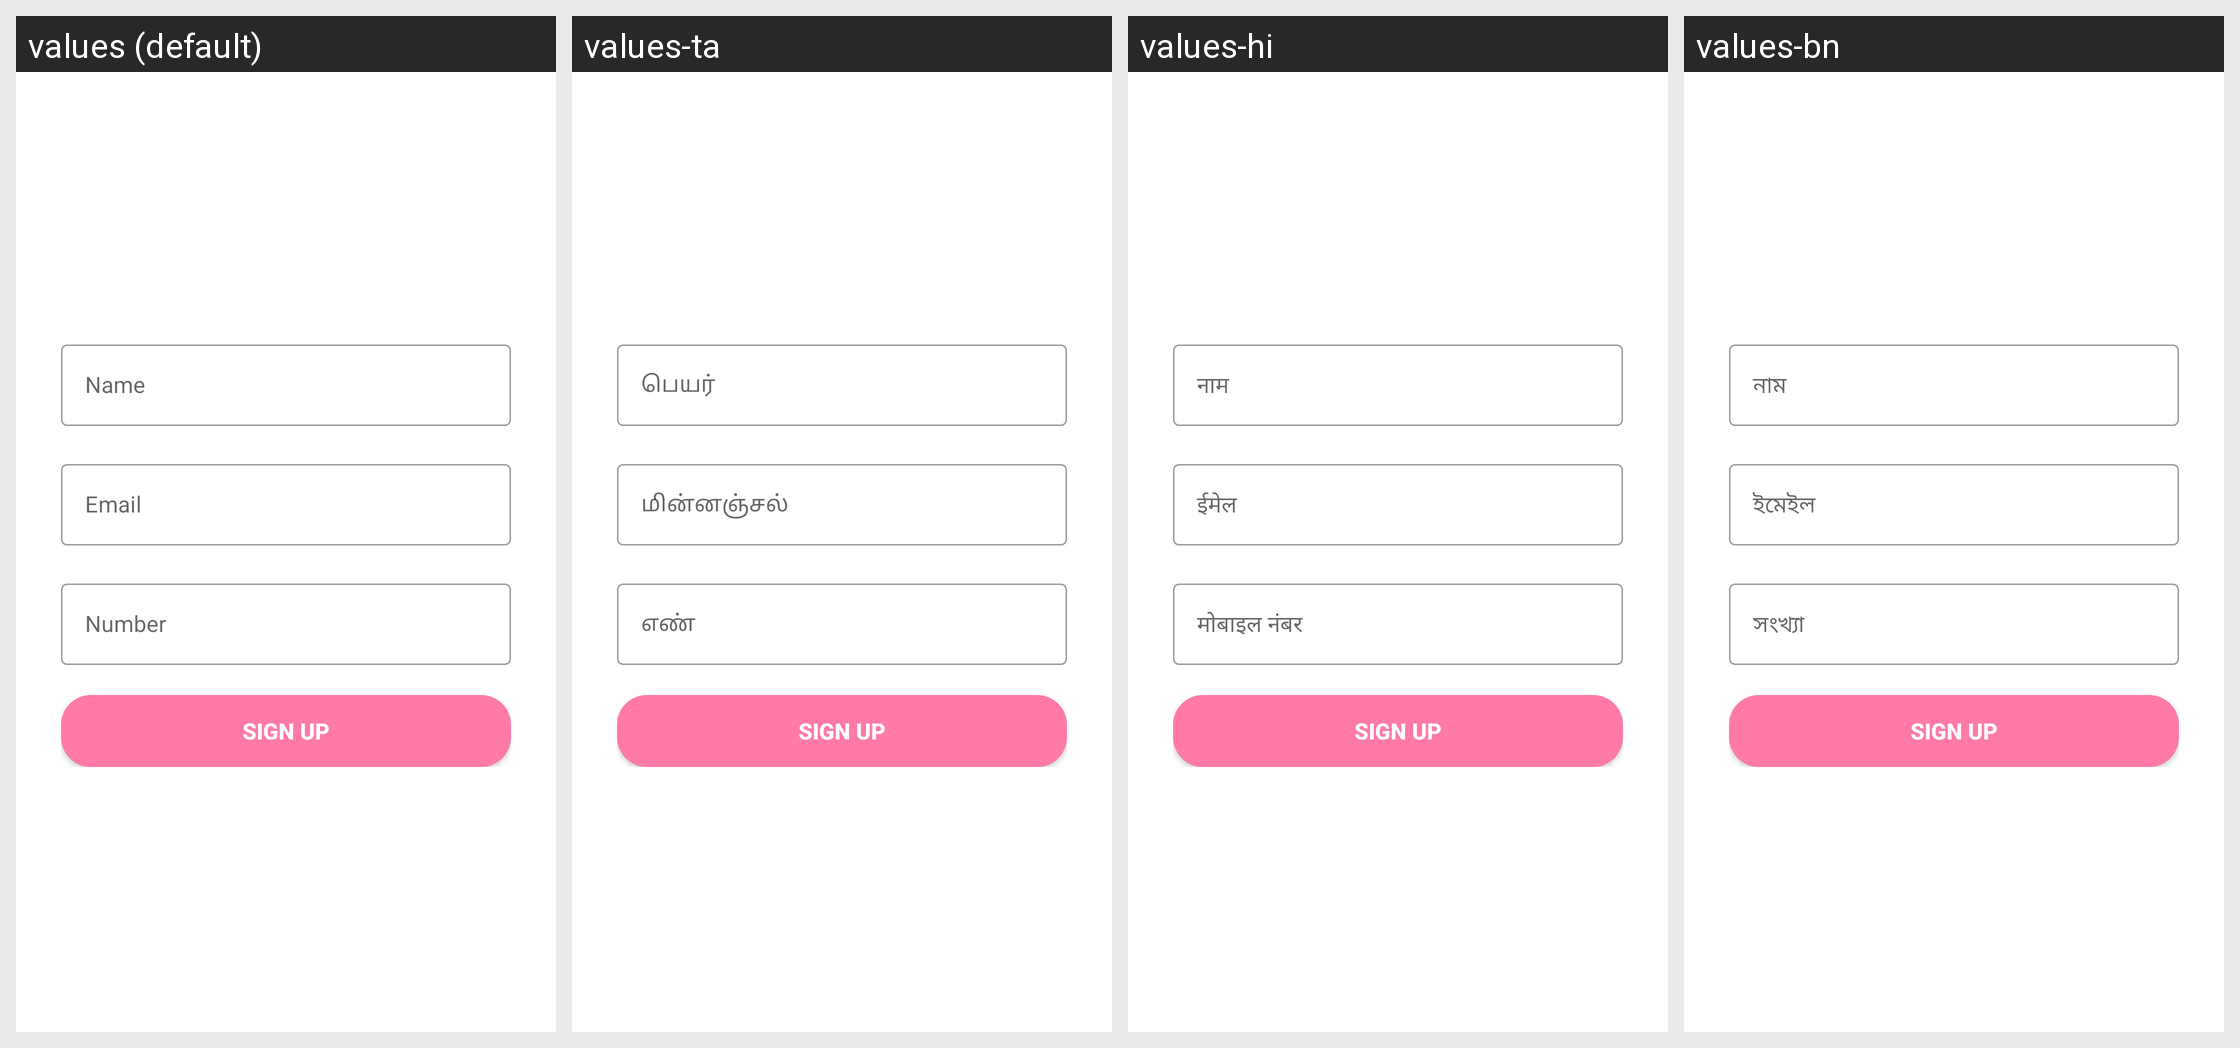

The Android screen above is rendered under several locales of the same app. Produce the string resources it draws, with the default and per-locale values.
Android screen res/layout/signup_tab_fragment.xml rendered under 4 locales, left to right: values (default), values-ta, values-hi, values-bn. Device: Nexus 5 (rendered at 1080×1920; each locale shown at half size, 540×960, under a caption strip naming it); theme AppTheme.
Other locales in the repository, not shown: values-fr.
Strings drawn on this screen, with the default value and each locale's value (text and hints the layout hard-codes, and strings that could not be matched under every locale, appear in the picture but are not listed):

name
  values: Name
  values-ta: பெயர்
  values-hi: नाम
  values-bn: নাম

email
  values: Email
  values-ta: மின்னஞ்சல்
  values-hi: ईमेल
  values-bn: ইমেইল

number
  values: Number
  values-ta: எண்
  values-hi: मोबाइल नंबर
  values-bn: সংখ্যা
